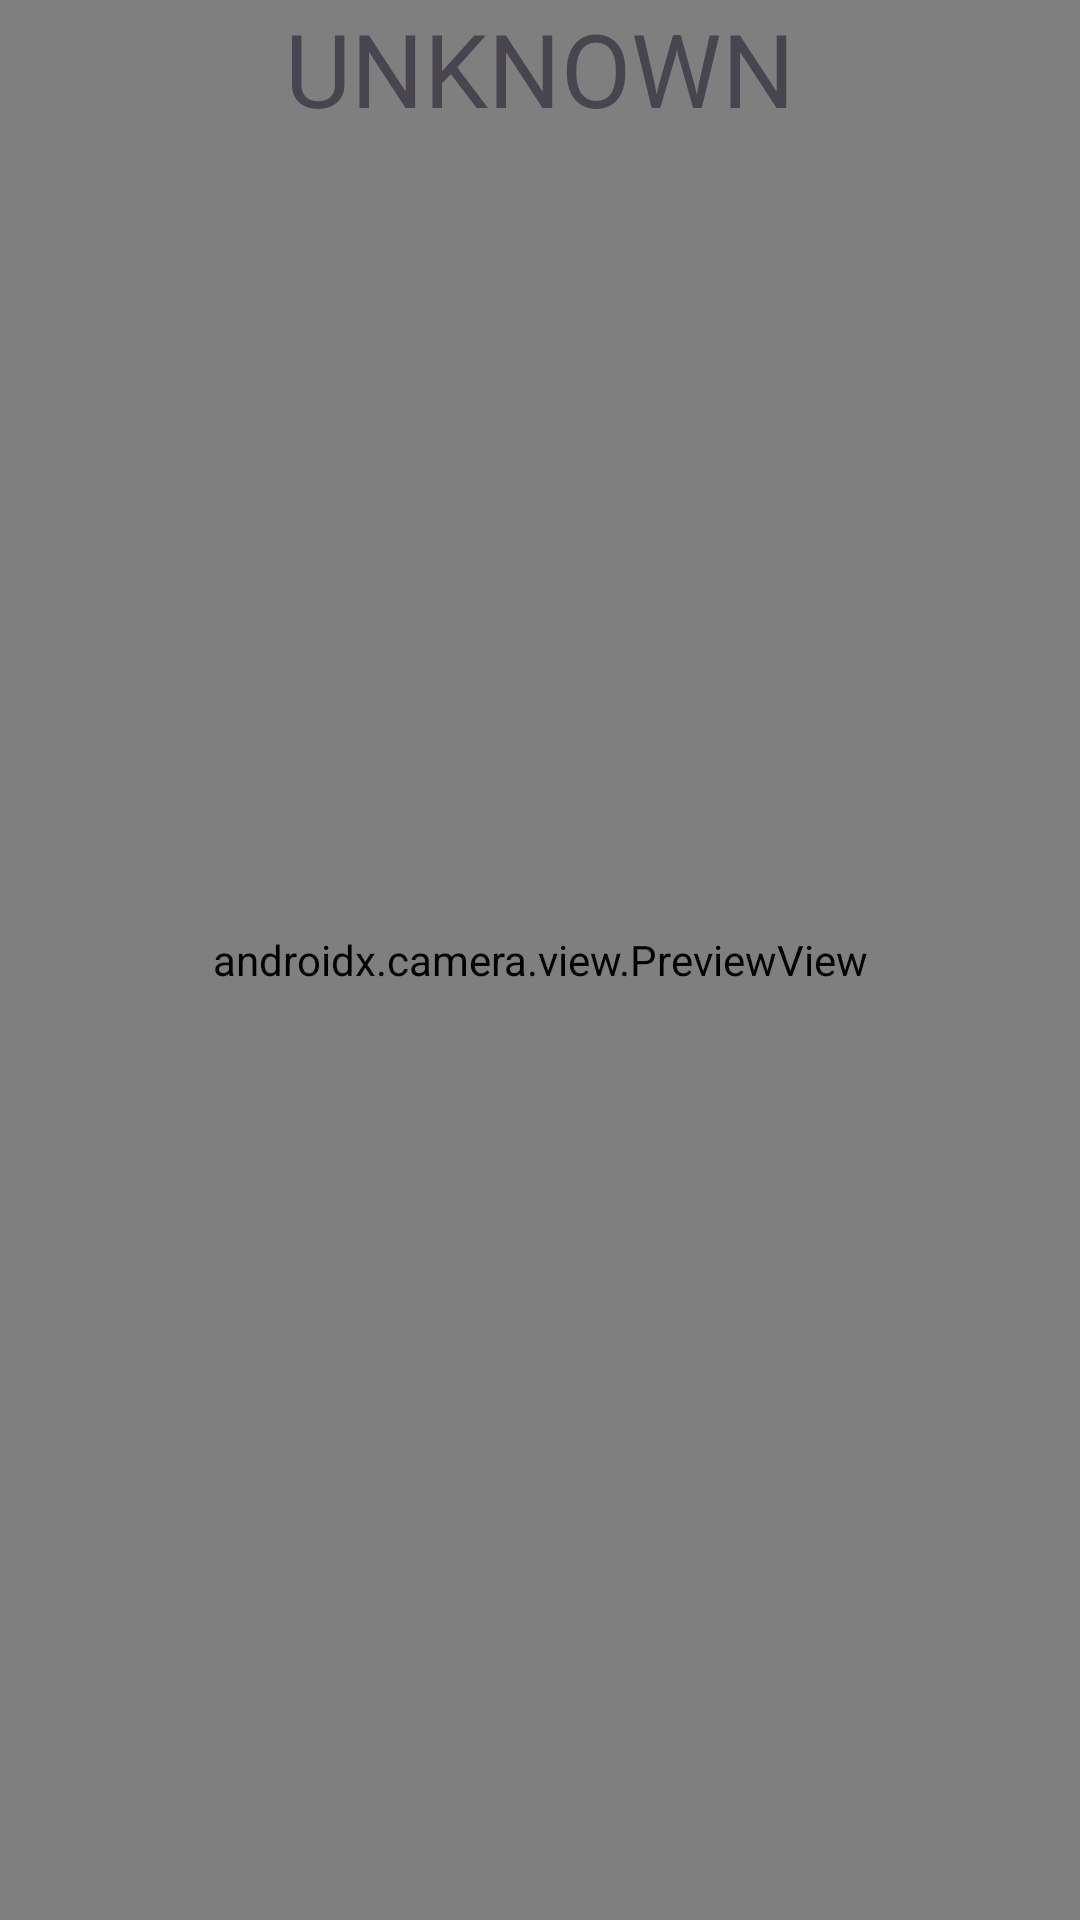

Reconstruct the res/layout file that produces this screen, plus the resources it refers to.
<!-- AndroidManifest.xml: application theme Theme.AICam -->
<!-- res/layout/activity_camera.xml -->
<?xml version="1.0" encoding="utf-8"?>
<androidx.constraintlayout.widget.ConstraintLayout xmlns:android="http://schemas.android.com/apk/res/android"
    xmlns:app="http://schemas.android.com/apk/res-auto"
    android:id="@+id/camera_container"
    android:layout_width="match_parent"
    android:layout_height="match_parent"
    android:background="@android:color/black">

    <androidx.camera.view.PreviewView
        android:id="@+id/view_finder"
        android:layout_width="match_parent"
        android:layout_height="match_parent" />

    <ImageView
        android:id="@+id/image_predicted"
        android:layout_width="match_parent"
        android:layout_height="match_parent"
        android:contentDescription="@string/app_name"
        android:visibility="gone" />


    <TextView
        android:id="@+id/text_prediction"
        android:layout_width="wrap_content"
        android:layout_height="wrap_content"
        android:layout_marginTop="@dimen/margin_xsmall"
        android:text="@string/unknown"
        android:textAllCaps="true"
        android:textAppearance="@style/TextAppearance.AppCompat.Display1"
        app:layout_constraintEnd_toEndOf="parent"
        app:layout_constraintStart_toStartOf="parent"
        app:layout_constraintTop_toTopOf="parent" />

    <View
        android:id="@+id/box_prediction"
        android:layout_width="0dp"
        android:layout_height="0dp"
        android:background="@drawable/shape_rectangle"
        app:layout_constraintStart_toStartOf="parent"
        app:layout_constraintTop_toTopOf="parent" />


</androidx.constraintlayout.widget.ConstraintLayout>
<!-- resources referenced by this layout -->
<resources>
  <string name="app_name">AI Cam</string>
  <string name="unknown">UNKNOWN</string>
  <style name="Theme.AICam" parent="Base.Theme.AICam" />
  <style name="Base.Theme.AICam" parent="Theme.Material3.DayNight.NoActionBar">
          
          
      </style>
</resources>
